Run: headless pygame with SDL's dummy video driver; simulated clock (each Clock.tick advances the game by its frame time, no real sleeping); random seed 0; keys injected as events and as key.get_pressed() state; no mouse input.
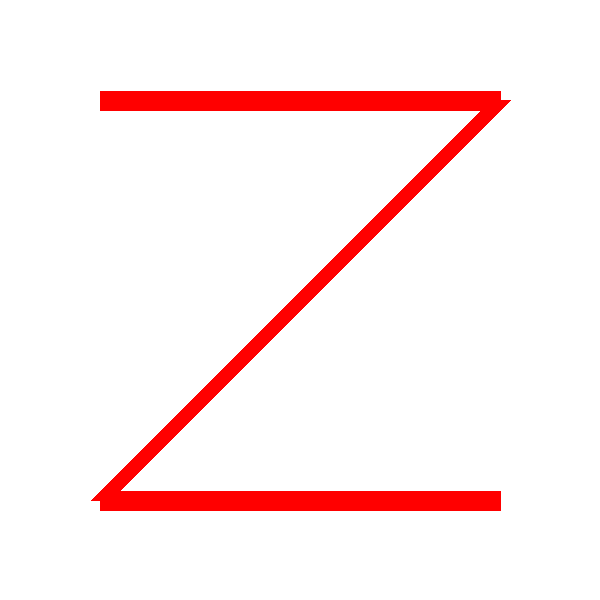
Frame 1 of 4 · flips 1–60 · no input
Frame 2 of 4 · flips 61–180 · tapped SPACE, RETURN · held RIGHT (→), D · screen unchanged from frame 1, image omitted
Frame 3 of 4 · flips 181–300 · held DOWN (↓), S · screen unchanged from frame 2, image omitted
Frame 4 of 4 · flips 301–420 · held LEFT (←), A, UP (↑), W · screen unchanged from frame 3, image omitted

The pygame program that drew these frames:

import pygame

pygame.init()

WIDTH, HEIGHT = 600, 600
BACKGROUND_COLOR = (255, 255, 255)
LINE_COLOR = (255, 0, 0)
LINE_WIDTH = 20

screen = pygame.display.set_mode((WIDTH, HEIGHT))

running = True
while running:
    for event in pygame.event.get():
        if event.type == pygame.QUIT:
            running = False

    screen.fill(BACKGROUND_COLOR)

    pygame.draw.line(screen, LINE_COLOR, (100, 100), (500, 100), LINE_WIDTH)
    pygame.draw.line(screen, LINE_COLOR, (500, 100), (100, 500), LINE_WIDTH)
    pygame.draw.line(screen, LINE_COLOR, (100, 500), (500, 500), LINE_WIDTH)

    pygame.display.flip()

pygame.quit()
